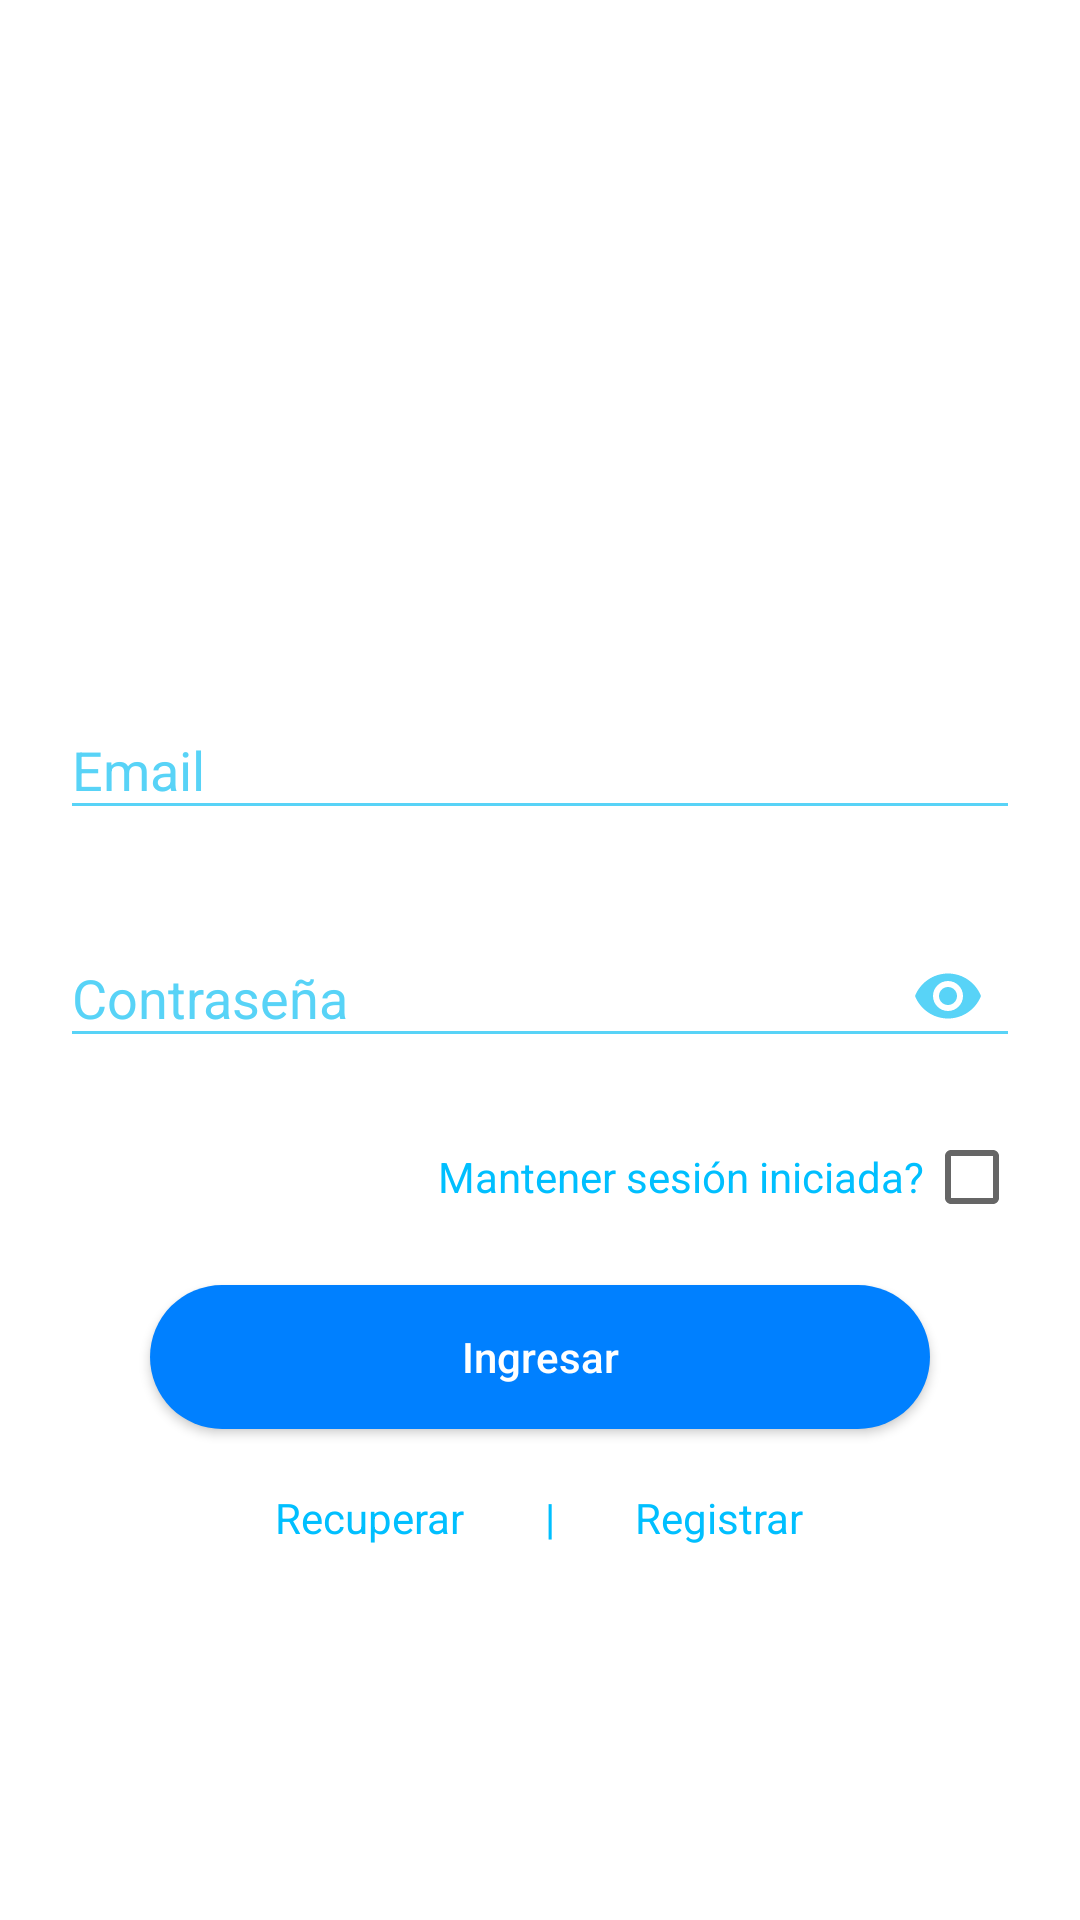

Layout XML and referenced resources for this Android screen:
<!-- AndroidManifest.xml: application theme AppTheme -->
<!-- res/layout/act_login.xml -->
<?xml version="1.0" encoding="utf-8"?>
<LinearLayout xmlns:android="http://schemas.android.com/apk/res/android"
    xmlns:app="http://schemas.android.com/apk/res-auto"
    xmlns:tools="http://schemas.android.com/tools"
    android:layout_width="match_parent"
    android:layout_height="match_parent"
    android:background="@color/White"
    android:gravity="center"
    android:orientation="vertical"
    android:padding="@dimen/margin_principal"
    tools:context=".Act_Login">


    <ImageView
        android:layout_width="120dp"
        android:layout_height="120dp"
        android:src="@drawable/logo"
        />

    <com.google.android.material.textfield.TextInputLayout
        android:id="@+id/text_input_login_email"
        android:layout_width="match_parent"
        android:layout_height="wrap_content"
        android:textColorHint="@color/PrimaryLight"
        app:boxStrokeColor="@color/PrimaryLight"
        app:errorEnabled="true">

        <EditText
            android:id="@+id/login_email"
            android:layout_width="match_parent"
            android:layout_height="wrap_content"
            android:backgroundTint="@color/PrimaryLight"
            android:hint="@string/email"
            android:inputType="textEmailAddress"
            android:textColorHint="@color/Secondary" />

    </com.google.android.material.textfield.TextInputLayout>

    <com.google.android.material.textfield.TextInputLayout
        android:id="@+id/text_input_login_password"
        android:layout_width="match_parent"
        android:layout_height="wrap_content"
        android:textColorHint="@color/PrimaryLight"
        app:errorEnabled="true"
        app:passwordToggleEnabled="true"
        app:passwordToggleTint="@color/PrimaryLight">

        <EditText
            android:id="@+id/login_password"
            android:layout_width="match_parent"
            android:layout_height="wrap_content"
            android:backgroundTint="@color/PrimaryLight"
            android:hint="Contraseña"
            android:inputType="textPassword" />

    </com.google.android.material.textfield.TextInputLayout>

    <LinearLayout
        android:layout_width="wrap_content"
        android:layout_height="wrap_content"
        android:layout_gravity="right"
        android:paddingBottom="20dp">

        <TextView
            android:layout_width="wrap_content"
            android:layout_height="wrap_content"
            android:text="Mantener sesión iniciada?"
            android:textColor="@color/Primary" />

        <CheckBox
            android:id="@+id/login_checkbox"
            android:layout_width="match_parent"
            android:layout_height="wrap_content"
            android:textAlignment="textStart" />

    </LinearLayout>

    <Button
        android:id="@+id/btn_login"
        android:layout_width="match_parent"
        android:layout_height="wrap_content"
        android:background="@drawable/btn_circle"
        android:text="@string/ingresar"
        android:textAllCaps="false"
        android:layout_marginHorizontal="30dp"
        android:textColor="@color/White" />

    <LinearLayout
        android:layout_width="wrap_content"
        android:layout_height="wrap_content"
        android:layout_gravity="center"
        android:layout_margin="10dp">

        <TextView
            android:padding="10dp"
            android:id="@+id/login_to_Recovery"
            android:layout_width="wrap_content"
            android:layout_height="wrap_content"
            android:text="Recuperar"
            android:textColor="@color/Primary" />

        <TextView
            android:padding="10dp"
            android:layout_width="wrap_content"
            android:layout_height="wrap_content"
            android:text="  |  "
            android:textColor="@color/Primary" />

        <TextView
            android:padding="10dp"
            android:id="@+id/login_to_Register"
            android:layout_width="wrap_content"
            android:layout_height="wrap_content"
            android:text="Registrar"
            android:textColor="@color/Primary" />

    </LinearLayout>

</LinearLayout>
<!-- resources referenced by this layout -->
<resources>
  <color name="Primary">#00BFFF</color>
  <color name="PrimaryLight">#58D3F7</color>
  <color name="Secondary">#FF8000</color>
  <color name="White">#FFFFFF</color>
  <dimen name="margin_principal">20dp</dimen>
  <!-- drawable btn_circle (drawable) -->
  <?xml version="1.0" encoding="utf-8"?>
  <shape xmlns:android="http://schemas.android.com/apk/res/android" android:shape="rectangle">
      <solid android:color="@color/PrimaryDark"/>
  
   
  
      <padding android:left="1dp"
          android:top="1dp"
          android:right="1dp"
          android:bottom="1dp"/>
  
      <corners android:radius="180px"/>
  </shape>
  <string name="email">Email</string>
  <string name="ingresar">Ingresar</string>
  <style name="AppTheme" parent="Theme.AppCompat.Light.NoActionBar">
          
          <item name="colorPrimary">@color/Primary</item>
          <item name="colorPrimaryDark">@color/PrimaryDark</item>
          <item name="colorAccent">@color/Secondary</item>
      </style>
  <color name="PrimaryDark">#0080FF</color>
</resources>
